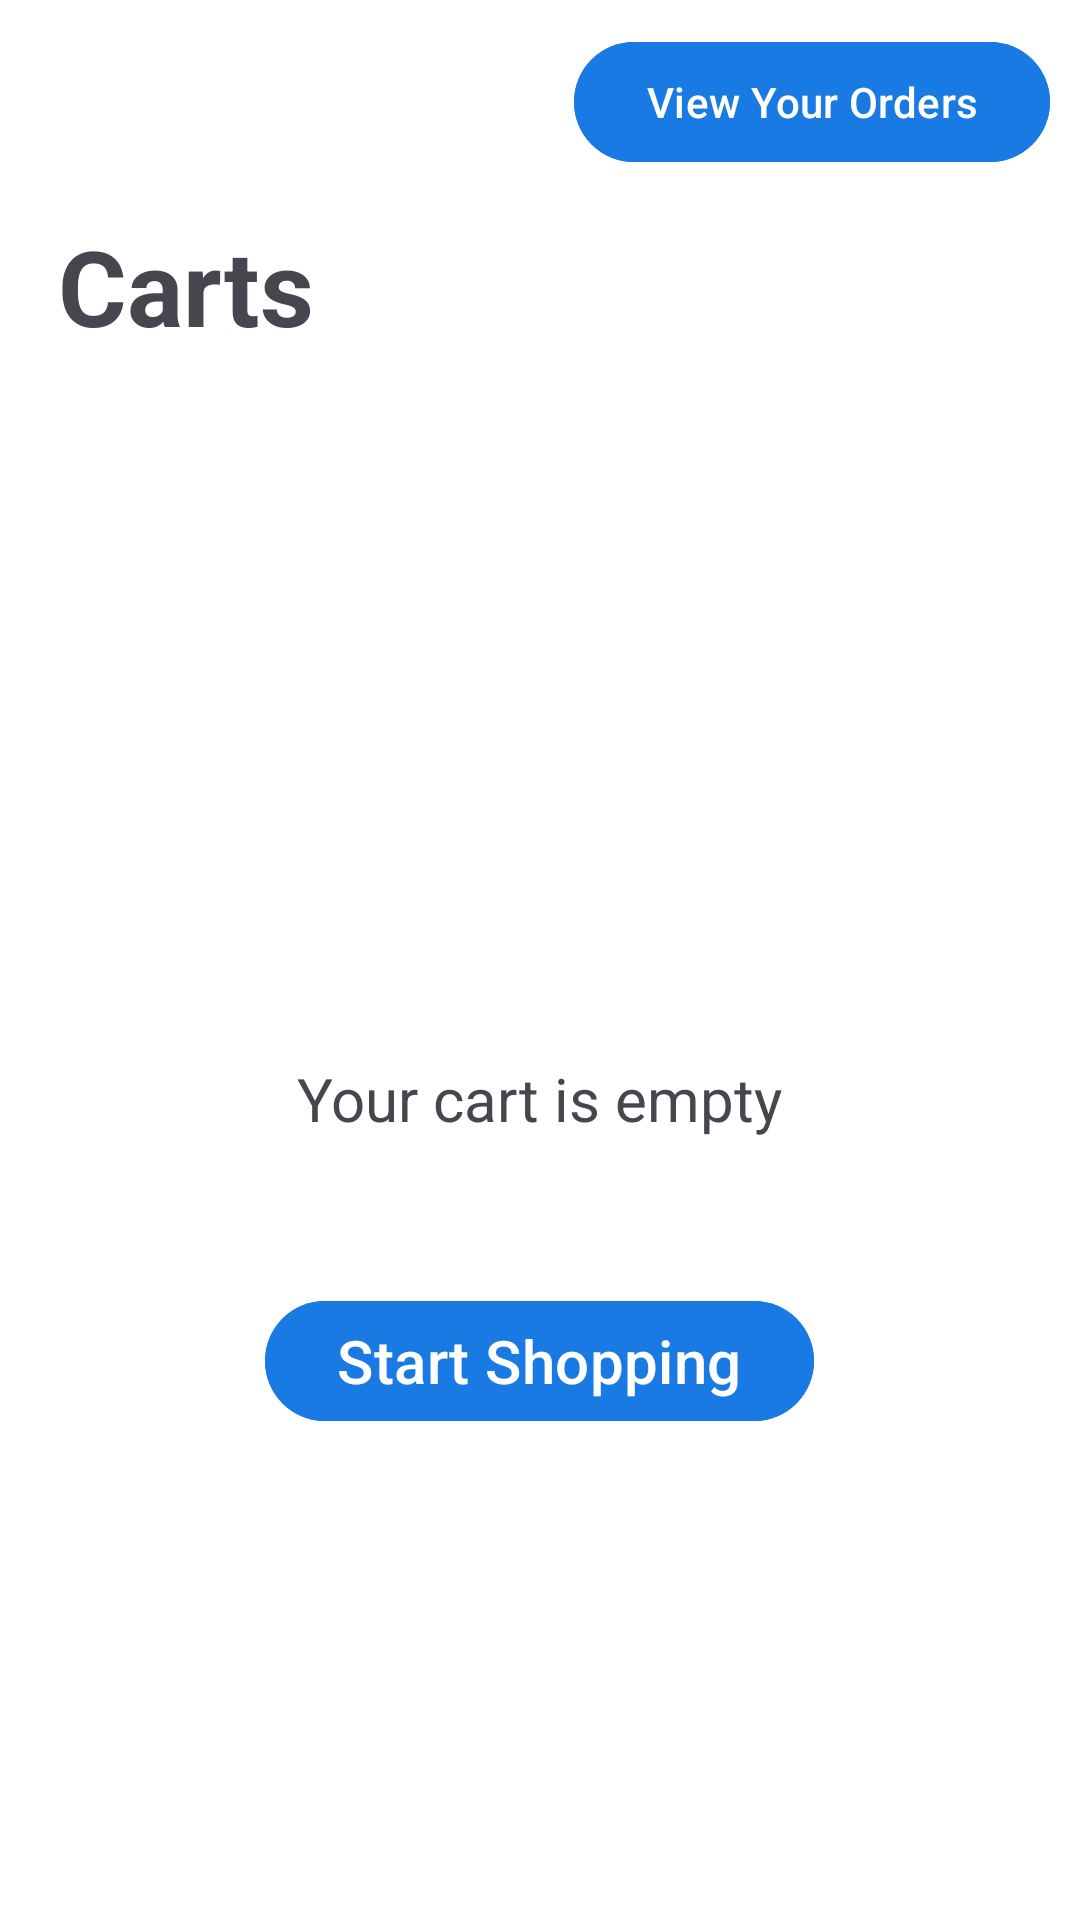

Here is an Android app screen rendered from its layout file. Give the layout XML and the strings, colors and styles it references.
<!-- AndroidManifest.xml: application theme Theme.KwesiEcommerce -->
<!-- res/layout/fragment_cart.xml -->
<?xml version="1.0" encoding="utf-8"?>
<RelativeLayout xmlns:android="http://schemas.android.com/apk/res/android"
    xmlns:app="http://schemas.android.com/apk/res-auto"
    xmlns:tools="http://schemas.android.com/tools"
    android:layout_width="match_parent"
    android:layout_height="match_parent"
    android:background="@color/cardview_light_background"
    tools:context=".cart.CartFragment">

    <LinearLayout
        android:id="@+id/cart_topBar"
        android:layout_width="match_parent"
        android:layout_height="wrap_content"
        android:layout_margin="10dp"
        android:gravity="end"
        android:orientation="horizontal">

        <com.google.android.material.button.MaterialButton
            android:backgroundTint="@color/colorAccent"
            android:id="@+id/cart_orders"
            android:layout_width="wrap_content"
            android:layout_height="wrap_content"
            android:text="View Your Orders" />

    </LinearLayout>

    <LinearLayout
        android:id="@+id/cart_appTitle"
        android:layout_width="match_parent"
        android:layout_height="wrap_content"
        android:layout_below="@id/cart_topBar"
        android:layout_margin="4dp"
        android:gravity="start"
        android:orientation="horizontal">

        <TextView
            android:layout_width="wrap_content"
            android:layout_height="wrap_content"
            android:layout_marginHorizontal="15dp"
            android:gravity="center"
            android:text="@string/carts"
            android:textSize="35sp"
            android:textStyle="bold" />

    </LinearLayout>


    <FrameLayout
        android:id="@+id/cart_frameLayout"
        android:layout_width="401dp"
        android:layout_height="407dp"

        android:layout_below="@id/cart_appTitle"
        android:layout_marginStart="10dp"
        android:layout_marginLeft="10dp"
        android:layout_marginTop="10dp"
        android:layout_marginEnd="10dp"
        android:layout_marginRight="10dp"
        android:layout_marginBottom="10dp"
        android:visibility="visible">

        <androidx.recyclerview.widget.RecyclerView
            android:id="@+id/cart_recyclerView"
            android:layout_width="match_parent"
            android:layout_height="match_parent"
            android:layout_margin="10dp"
            android:layout_marginStart="10dp"
            android:layout_marginTop="10dp"
            android:layout_marginEnd="10dp"
            android:layout_marginBottom="10dp"
            android:background="@drawable/rounded_corners"
            android:padding="10dp"
            android:scrollbars="vertical"
            android:visibility="invisible" />


        <LinearLayout
            android:id="@+id/cart_empty"
            android:layout_width="match_parent"
            android:layout_height="wrap_content"
            android:layout_below="@id/cart_appTitle"
            android:gravity="center"
            android:orientation="vertical"
            android:visibility="visible">

            <ImageView
                android:layout_width="200dp"
                android:layout_height="150dp"
                android:layout_gravity="center"
                android:layout_marginTop="50dp"
                android:background="@drawable/empty_cart" />

            <TextView
                android:layout_width="wrap_content"
                android:layout_height="wrap_content"
                android:layout_marginTop="20dp"
                android:gravity="center"
                android:text="@string/your_cart_is_empty"
                android:textSize="20sp" />


            <com.google.android.material.button.MaterialButton
                android:id="@+id/cart_startShopping"
                android:layout_width="wrap_content"
                android:layout_height="wrap_content"
                android:layout_marginTop="50dp"
                android:backgroundTint="@color/colorAccent"
                android:text="@string/start_shopping"
                android:textColor="@color/white"
                android:textSize="20sp" />
        </LinearLayout>
    </FrameLayout>

    <LinearLayout
        android:id="@+id/cart_bottomBar"
        android:layout_width="392dp"
        android:layout_height="97dp"
        android:layout_below="@id/cart_frameLayout"
        android:layout_centerHorizontal="true"
        android:gravity="center"
        android:orientation="horizontal"
        android:visibility="invisible">

        <TextView
            android:layout_width="wrap_content"
            android:layout_height="wrap_content"
            android:layout_margin="10dp"
            android:text="Total:" />

        <TextView
            android:id="@+id/cart_totalPrice"
            android:layout_width="wrap_content"
            android:layout_height="wrap_content"
            android:layout_margin="10dp"
            android:text="....." />

        <Button
            android:id="@+id/cart_buyNow"
            android:layout_width="wrap_content"
            android:layout_height="wrap_content"
            android:layout_margin="10dp"
            android:backgroundTint="@color/colorAccent"
            android:text="Buy Now" />


    </LinearLayout>


</RelativeLayout>
<!-- resources referenced by this layout -->
<resources>
  <color name="colorAccent">#1A7AE4</color>
  <color name="white">#FFFFFFFF</color>
  <!-- drawable rounded_corners (drawable) -->
  <?xml version="1.0" encoding="utf-8"?>
  <selector xmlns:android="http://schemas.android.com/apk/res/android">
      <item>
          <shape android:shape="rectangle">
              <corners android:radius="20dp" />
              <solid android:color="@color/cardview_light_background" />
          </shape>
      </item>
  </selector>
  <string name="carts">Carts</string>
  <string name="start_shopping">Start Shopping</string>
  <string name="your_cart_is_empty">Your cart is empty</string>
  <style name="Theme.KwesiEcommerce" parent="Theme.Material3.Light.NoActionBar">
          
          <item name="colorPrimary">@color/colorPrimary</item>
          <item name="colorPrimaryVariant">@color/teal_200</item>
          <item name="colorOnPrimary">@color/white</item>
          
          <item name="colorSecondary">@color/purple_200</item>
          <item name="colorSecondaryVariant">@color/purple_700</item>
          <item name="colorOnSecondary">@color/black</item>
          
          
      </style>
  <color name="colorPrimary">#325C98</color>
  <color name="teal_200">#FF03DAC5</color>
  <color name="purple_200">#FFBB86FC</color>
  <color name="purple_700">#FF3700B3</color>
  <color name="black">#FF000000</color>
</resources>
